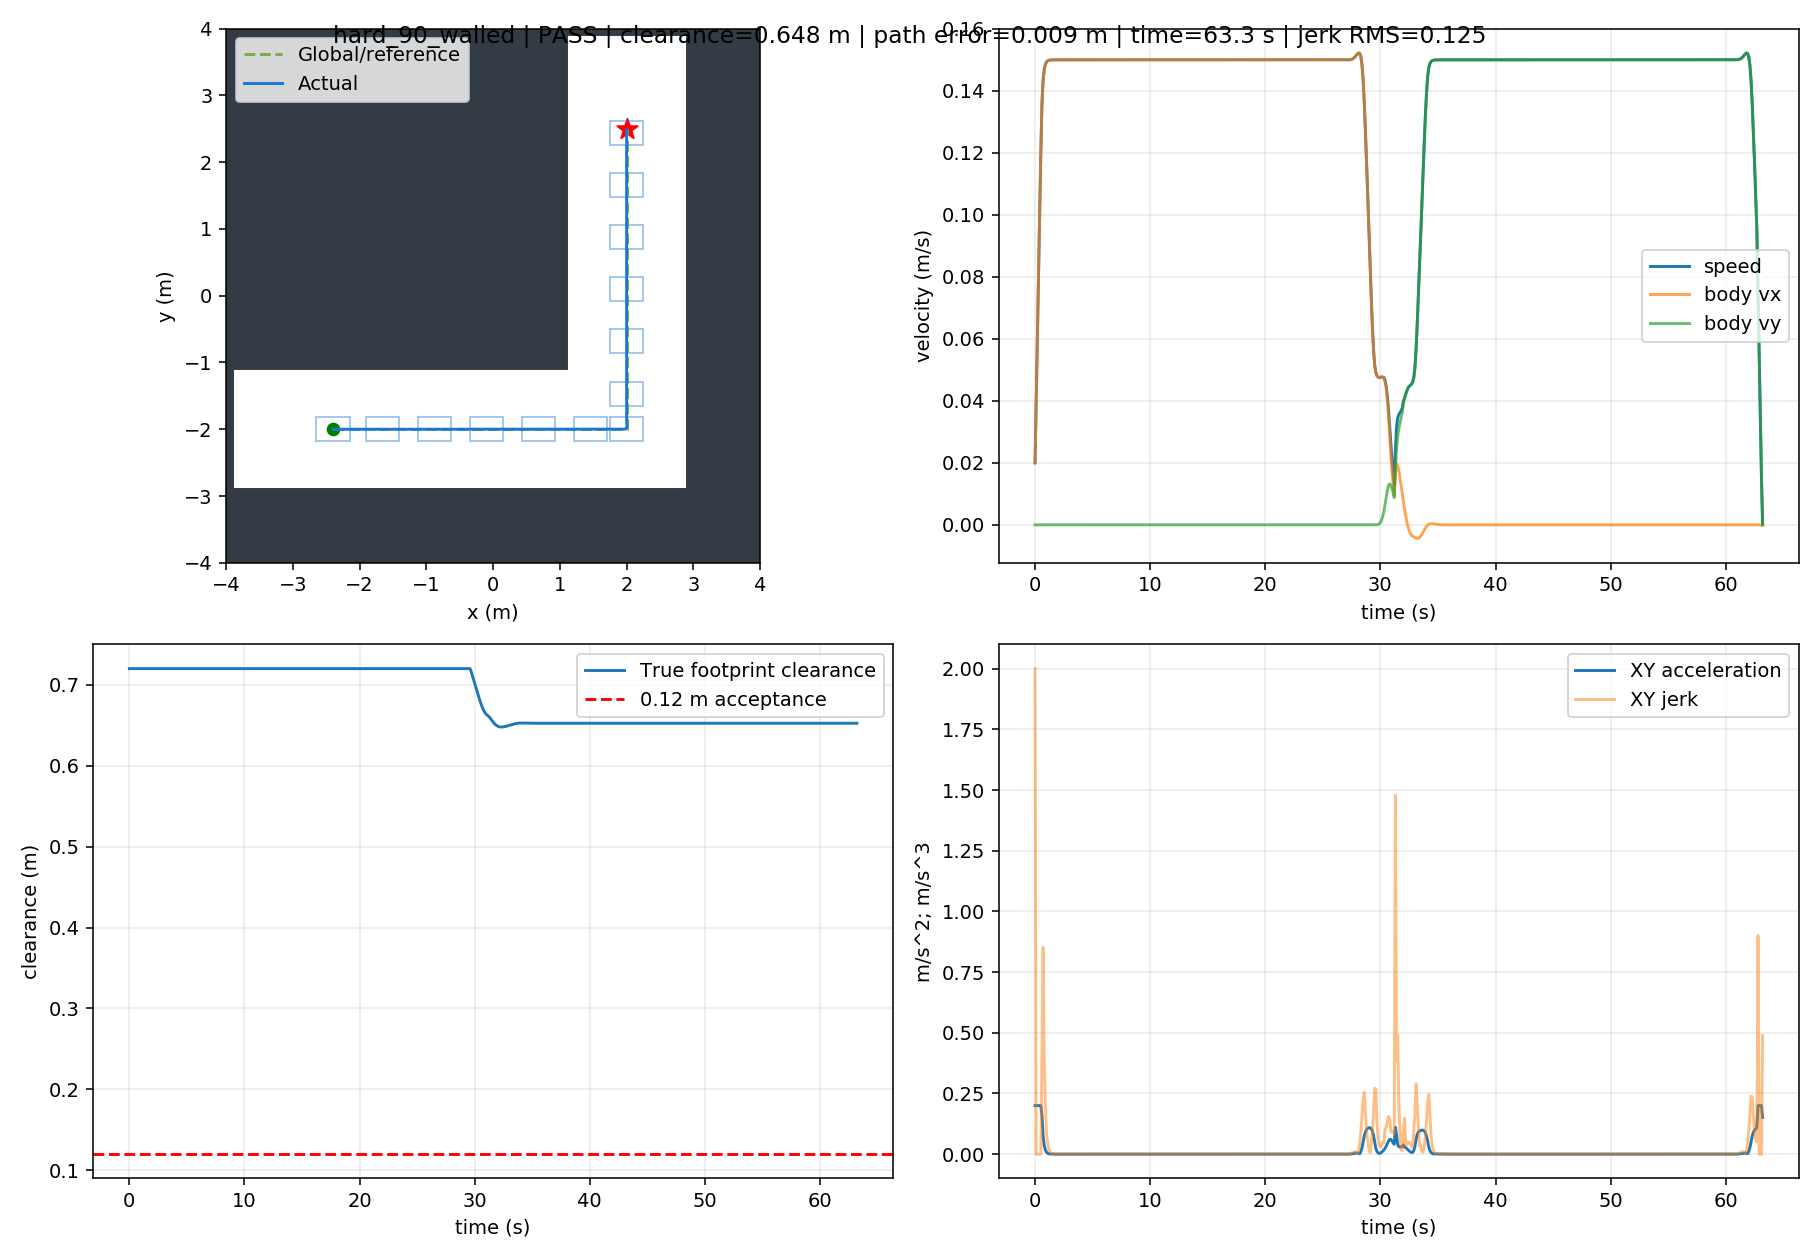

Data behind this chart, as committed beside it:
t, x, y, yaw, raw_vx, raw_vy, body_vx, body_vy, control_v, control_phi, clearance, goal_distance, speed, solved, stop, arrived, solve_ms, ax, ay, jerk, dune_distance
0.0, -2.399, -2.0, 0.0, 0.02, 4.586728275286062e-17, 0.02, 4.586728275286062e-17, 0.02, 2.2933641376431143e-15, 0.72, 6.293, 0.02, 1.0, False, False, 52.13, 0.2, 4.586728275286062e-16, 2, 0.7198
0.1, -2.396, -2.0, 0.0, 0.04, 3.2286124987283804e-16, 0.04, 3.2286124987283804e-16, 0.04, 8.071531246821097e-15, 0.72, 6.291, 0.04, 1.0, False, False, 16.79, 0.2, 2.769939671199774e-15, 7.656880157869911e-14, 0.7198
0.2, -2.39, -2, 0.0, 0.06, -1.586123557022205e-08, 0.06, -1.5861235570222045e-08, 0.06, -2.643539261703737e-07, 0.72, 6.287, 0.06, 1.0, False, False, 51.3, 0.2, -1.5861235893083293e-07, 1.5861236170077397e-06, 0.7198
0.3, -2.383, -2, 0.0, 0.08, -9.423567356232893e-09, 0.08, -9.423567356232891e-09, 0.08, -1.1779459195291248e-07, 0.72, 6.282, 0.08, 1.0, False, False, 15.89, 0.2, 6.437668213989153e-08, 2.2298904107072744e-06, 0.7198
0.4, -2.374, -2, 0.0, 0.1, -6.264305377588833e-09, 0.1, -6.264305377588833e-09, 0.1, -6.264305377588882e-08, 0.72, 6.275, 0.1, 1.0, False, False, 51.41, 0.2, 3.1592619786440576e-08, 3.278406235345307e-07, 0.7198
0.5, -2.363, -2, 0.0, 0.12, -2.7264229658286105e-09, 0.12, -2.72642296582861e-09, 0.12, -2.272019138190522e-08, 0.72, 6.268, 0.12, 1.0, False, False, 15.89, 0.2, 3.5378824117602225e-08, 3.786204331162148e-08, 0.7198
0.6, -2.35, -2, 0.0, 0.136, 7.492599582937314e-10, 0.136, 7.492599582937314e-10, 0.136, 5.509974315148874e-09, 0.72, 6.259, 0.136, 1.0, False, False, 51.22, 0.1598, 3.475682924122341e-08, 0.4018, 0.7198
0.7, -2.335, -2, 0.0, 0.1434, 3.2260965856991627e-09, 0.1434, 3.226096585699162e-09, 0.1434, 2.248943343932969e-08, 0.72, 6.249, 0.1434, 1.0, False, False, 15.76, 0.07467, 2.4768366274054305e-08, 0.8516, 0.7198
0.8, -2.321, -2, 0.0, 0.1469, 4.551658524804482e-09, 0.1469, 4.551658524804482e-09, 0.1469, 3.097646599752033e-08, 0.72, 6.238, 0.1469, 1.0, False, False, 51.83, 0.0349, 1.3255619391053199e-08, 0.3977, 0.7198
0.9, -2.306, -2, 0.0, 0.1486, 4.923235649606153e-09, 0.1486, 4.923235649606152e-09, 0.1486, 3.3137554990597136e-08, 0.72, 6.228, 0.1486, 1.0, False, False, 15.59, 0.0163, 3.715771248016706e-09, 0.1859, 0.7198
1.0, -2.291, -2, 0.0, 0.1493, 4.6653944963486394e-09, 0.1493, 4.665394496348639e-09, 0.1493, 3.124182735444939e-08, 0.72, 6.218, 0.1493, 1.0, False, False, 51.75, 0.00762, -2.5784115325751373e-09, 0.08684, 0.7198
1.1, -2.276, -2, 0.0, 0.1497, 4.046399611149077e-09, 0.1497, 4.0463996111490764e-09, 0.1497, 2.703228136612665e-08, 0.72, 6.208, 0.1497, 1.0, False, False, 15.81, 0.00356, -6.189948851995622e-09, 0.0406, 0.7198
1.2, -2.261, -2, 0.0, 0.1499, 3.2720168473333193e-09, 0.1499, 3.2720168473333185e-09, 0.1499, 2.183468782213046e-08, 0.72, 6.197, 0.1499, 1.0, False, False, 34.39, 0.001664, -7.74382763815758e-09, 0.01896, 0.7198
1.3, -2.246, -2, 0.0, 0.1499, 2.4812812167093332e-09, 0.1499, 2.481281216709333e-09, 0.1499, 1.654939865151959e-08, 0.72, 6.187, 0.1499, 1.0, False, False, 15.89, 0.0007773, -7.907356306239855e-09, 0.008865, 0.7198
1.4, -2.231, -2, 0.0, 0.15, 1.759066209927494e-09, 0.15, 1.759066209927494e-09, 0.15, 1.1729599747423392e-08, 0.72, 6.177, 0.15, 1.0, False, False, 34.29, 0.0003633, -7.2221500678183885e-09, 0.00414, 0.7198
1.5, -2.216, -2, 0.0, 0.15, 1.14984987319182e-09, 0.15, 1.14984987319182e-09, 0.15, 7.666426764592634e-09, 0.72, 6.166, 0.15, 1.0, False, False, 35.44, 0.0001698, -6.092163367356739e-09, 0.001936, 0.7198
1.6, -2.201, -2, 0.0, 0.15, 6.690009274850344e-10, 0.15, 6.690009274850344e-10, 0.15, 4.460213037718341e-09, 0.72, 6.156, 0.15, 1.0, False, False, 34.99, 7.931830137253293e-05, -4.808489457067857e-09, 0.0009044, 0.7198
1.7, -2.186, -2, 0.0, 0.15, 3.130422598745911e-10, 0.15, 3.130422598745911e-10, 0.15, 2.0869936243627284e-09, 0.72, 6.146, 0.15, 1.0, False, False, 34.57, 3.7061537302707226e-05, -3.559586676104432e-09, 0.0004226, 0.7198
1.8, -2.171, -2, 0.0, 0.15, 6.752157798964046e-11, 0.15, 6.752157798964046e-11, 0.15, 4.5014841116756636e-10, 0.72, 6.136, 0.15, 1.0, False, False, 34.4, 1.7317031796859617e-05, -2.4552068188495065e-09, 0.0001974, 0.7198
1.9, -2.156, -2, 0.0, 0.15, -8.71817453480895e-11, 0.15, -8.71817453480895e-11, 0.15, -5.81214385420074e-10, 0.72, 6.126, 0.15, 1.0, False, False, 34.9, 8.091396425935482e-06, -1.5470332333772995e-09, 9.225635415624538e-05, 0.7198
2.0, -2.141, -2, 0.0, 0.15, -1.7185983746014627e-10, 0.15, -1.7185983746014627e-10, 0.15, -1.1457347824912911e-09, 0.72, 6.115, 0.15, 1.0, False, False, 34.3, 3.7807111857857123e-06, -8.467809211205676e-10, 4.310685297026261e-05, 0.7198
2.1, -2.126, -2, 0.0, 0.15, -2.0596218912676894e-10, 0.15, -2.0596218912676894e-10, 0.15, -1.3730826791059912e-09, 0.72, 6.105, 0.15, 1.0, False, False, 34.61, 1.7665402207711622e-06, -3.410235166662267e-10, 2.014171028512275e-05, 0.7198
2.2, -2.111, -2, 0.0, 0.15, -2.0620669284827406e-10, 0.15, -2.0620669284827406e-10, 0.15, -1.3747119491249168e-09, 0.72, 6.095, 0.15, 1.0, False, False, 34.44, 8.254172662036652e-07, -2.4450372150512167e-12, 9.411230154710072e-06, 0.7198
2.3, -2.096, -2, 0.0, 0.15, -1.8601083171024145e-10, 0.15, -1.8601083171024145e-10, 0.15, -1.2400724910462128e-09, 0.72, 6.085, 0.15, 1.0, False, False, 34.43, 3.8567686044821414e-07, 2.0195861138032612e-10, 4.39740453261717e-06, 0.7198
2.4, -2.081, -2, 0.0, 0.15, -1.554923985616763e-10, 0.15, -1.554923985616763e-10, 0.15, -1.0366160996518702e-09, 0.72, 6.075, 0.15, 1.0, False, False, 15.88, 1.801869622952701e-07, 3.051843314856516e-10, 2.054899240801276e-06, 0.7198
2.5, -2.066, -2, 0.0, 0.15, -1.217426869840701e-10, 0.15, -1.217426869840701e-10, 0.15, -8.116179531910273e-10, 0.72, 6.065, 0.15, 1.0, False, False, 34.43, 8.421334768415889e-08, 3.3749711577606193e-10, 9.597362005071041e-07, 0.7198
2.6, -2.051, -2, 0.0, 0.15, -8.938946229261814e-11, 0.15, -8.938946229261814e-11, 0.15, -5.959297623299887e-10, 0.72, 6.055, 0.15, 1.0, False, False, 15.89, 3.934419734452632e-08, 3.2353224691451955e-10, 4.486915251281342e-07, 0.7198
2.7, -2.036, -2, 0.0, 0.15, -6.106243551099267e-11, 0.15, -6.106243551099267e-11, 0.15, -4.0708290778396736e-10, 0.72, 6.045, 0.15, 1.0, False, False, 16.49, 1.8386027422767626e-08, 2.832702678162547e-10, 2.0958208594635939e-07, 0.7198
2.8, -2.021, -2, 0.0, 0.15, -3.795332387444181e-11, 0.15, -3.795332387444181e-11, 0.15, -2.530221604342026e-10, 0.72, 6.035, 0.15, 1.0, False, False, 34.48, 8.59301435562898e-09, 2.3109111636550857e-10, 9.793152076680642e-08, 0.7198
2.9, -2.006, -2, 0.0, 0.15, -2.0277566046068846e-11, 0.15, -2.0277566046068846e-11, 0.15, -1.3518377395785343e-10, 0.72, 6.025, 0.15, 1.0, False, False, 15.82, 4.014626964199408e-09, 1.7675757828372965e-10, 4.578709778896427e-08, 0.7198
3.0, -1.991, -2, 0.0, 0.15, -7.619013855450882e-12, 0.15, -7.619013855450882e-12, 0.15, -5.079342575873391e-11, 0.72, 6.015, 0.15, 1.0, False, False, 16.12, 1.8760853981447667e-09, 1.2658552190617964e-10, 2.1391300252636794e-08, 0.7198
3.1, -1.976, -2, 0.0, 0.15, 7.659025583325038e-13, 0.15, 7.659025583325038e-13, 0.15, 5.106017058167746e-12, 0.72, 6.005, 0.15, 1.0, False, False, 15.94, 8.767150894151143e-10, 8.384916413783386e-11, 1.0002836648899671e-08, 0.7198
3.2, -1.961, -2, 0.0, 0.15, 5.7472564680270725e-12, 0.15, 5.7472564680270725e-12, 0.15, 3.8315043129358464e-11, 0.72, 5.995, 0.15, 1.0, False, False, 15.72, 4.097006067738107e-10, 4.9813539096945685e-11, 4.682530840994519e-09, 0.7198
3.3, -1.946, -2, 0.0, 0.15, 8.184072649199934e-12, 0.15, 8.184072649199934e-12, 0.15, 5.4560484334104885e-11, 0.72, 5.985, 0.15, 1.0, False, False, 15.95, 1.9145962593114518e-10, 2.436816181172861e-11, 2.197193504094615e-09, 0.7198
3.4, -1.931, -2, 0.0, 0.15, 8.845337545028597e-12, 0.15, 8.845337545028597e-12, 0.15, 5.896891696993858e-11, 0.72, 5.975, 0.15, 1.0, False, False, 15.95, 8.947148577576058e-11, 6.61264895828663e-12, 1.0352216655887333e-09, 0.7198
3.5, -1.916, -2, 0.0, 0.15, 8.372424327892276e-12, 0.15, 8.372424327892276e-12, 0.15, 5.5816162187309035e-11, 0.72, 5.965, 0.15, 1.0, False, False, 15.89, 4.181599511099421e-11, -4.729132171363204e-12, 4.898654702765358e-10, 0.7198
3.6, -1.901, -2, 0.0, 0.15, 7.260881621186891e-12, 0.15, 7.260881621186891e-12, 0.15, 4.8405877475128565e-11, 0.72, 5.955, 0.15, 1.0, False, False, 15.84, 1.9541313012183537e-11, -1.1115427067053856e-11, 2.3172100144307186e-10, 0.7198
3.7, -1.886, -2, 0.0, 0.15, 5.875181768831688e-12, 0.15, 5.875181768831688e-12, 0.15, 3.91678784590841e-11, 0.72, 5.946, 0.15, 1.0, False, False, 15.95, 9.125478150906474e-12, -1.3856998523552025e-11, 1.0770600257575251e-10, 0.7198
3.8, -1.871, -2, 0.0, 0.15, 4.4593296928909214e-12, 0.15, 4.4593296928909214e-12, 0.15, 2.9728864619344834e-11, 0.72, 5.936, 0.15, 1.0, False, False, 15.81, 4.26186863577982e-12, -1.4158520759407667e-11, 4.872947072803676e-11, 0.7198
3.9, -1.856, -2, 0.0, 0.15, 3.165799355706422e-12, 0.15, 3.165799355706422e-12, 0.15, 2.1105329038065964e-11, 0.72, 5.926, 0.15, 1.0, False, False, 15.85, 1.9886869928598117e-12, -1.2935303371844994e-11, 2.5813979853839195e-11, 0.7198
4.0, -1.841, -2, 0.0, 0.15, 2.071810173347644e-12, 0.15, 2.071810173347644e-12, 0.15, 1.3812067822324223e-11, 0.72, 5.916, 0.15, 1.0, False, False, 15.92, 9.289791158550997e-13, -1.0939891823587778e-11, 2.2593468152331318e-11, 0.7198
4.1, -1.826, -2, 0.0, 0.15, 1.2090394060840694e-12, 0.15, 1.2090394060840694e-12, 0.15, 8.060262707228629e-12, 0.72, 5.907, 0.15, 1.0, False, False, 15.92, 4.374278717023117e-13, -8.627707672635746e-12, 2.3638566313425023e-11, 0.7198
4.2, -1.811, -2, 0.0, 0.15, 5.694392196657527e-13, 0.15, 5.694392196657527e-13, 0.15, 3.796261464438545e-12, 0.72, 5.897, 0.15, 1.0, False, False, 15.82, 2.0233814623793478e-13, -6.396001864183168e-12, 2.2440539196953112e-11, 0.7198
4.3, -1.796, -2, 0.0, 0.15, 1.2849285626156018e-13, 0.15, 1.2849285626156018e-13, 0.15, 8.566190417437233e-13, 0.72, 5.887, 0.15, 1.0, False, False, 15.85, 9.631184738623233e-14, -4.409463634041925e-12, 1.9893656566506048e-11, 0.7198
4.4, -1.781, -2, 0.0, 0.15, -1.5051519859231738e-13, 0.15, -1.5051519859231738e-13, 0.15, -1.0034346572820774e-12, 0.72, 5.878, 0.15, 1.0, False, False, 15.85, 3.774758283725532e-14, -2.790080548538776e-12, 1.620441714686419e-11, 0.7198
4.5, -1.766, -2, 0.0, 0.15, -3.030427203814364e-13, 0.15, -3.030427203814364e-13, 0.15, -2.0202848025428028e-12, 0.72, 5.868, 0.15, 1.0, False, False, 15.81, 2.1649348980190553e-14, -1.52527521789119e-12, 1.2649077743329217e-11, 0.7198
4.6, -1.751, -2, 0.0, 0.15, -3.6487116697612613e-13, 0.15, -3.6487116697612613e-13, 0.15, -2.432474446507357e-12, 0.72, 5.858, 0.15, 1.0, False, False, 15.91, 1.3877787807814457e-14, -6.182844659468974e-13, 9.070240466908963e-12, 0.7198
4.7, -1.736, -2, 0.0, 0.15, -3.659720707237807e-13, 0.15, -3.659720707237807e-13, 0.15, -2.439813804825053e-12, 0.72, 5.849, 0.15, 1.0, False, False, 15.88, 5.551115123125783e-16, -1.1009037476545835e-14, 6.074215502659778e-12, 0.7198
4.8, -1.721, -2, 0.0, 0.15, -3.3091769631473665e-13, 0.15, -3.3091769631473665e-13, 0.15, -2.206117975431441e-12, 0.72, 5.839, 0.15, 1.0, False, False, 15.85, -5.551115123125783e-16, 3.5054374409044064e-13, 3.615544861483389e-12, 0.7198
4.9, -1.706, -2, 0.0, 0.15, -2.766596823276512e-13, 0.15, -2.766596823276512e-13, 0.15, -1.844397882184227e-12, 0.72, 5.83, 0.15, 1.0, False, False, 15.89, 2.7755575615628914e-16, 5.425801398708543e-13, 1.920382009890523e-12, 0.7198
5.0, -1.691, -2, 0.0, 0.15, -2.1634626710991168e-13, 0.15, -2.1634626710991168e-13, 0.15, -1.4423084473993248e-12, 0.72, 5.82, 0.15, 1.0, False, False, 15.93, -3.3306690738754696e-15, 6.031341521773954e-13, 6.066141848691627e-13, 0.7198
5.1, -1.676, -2, 0.0, 0.15, -1.5934164082538702e-13, 0.15, -1.5934164082538702e-13, 0.15, -1.0622776055025175e-12, 0.72, 5.811, 0.15, 1.0, False, False, 16.74, -1.3877787807814457e-15, 5.700462628452466e-13, 3.31448826087456e-13, 0.7198
5.2, -1.661, -2, 0.0, 0.15, -1.0965479447538063e-13, 0.15, -1.0965479447538063e-13, 0.15, -7.310319631691619e-13, 0.72, 5.801, 0.15, 1.0, False, False, 15.88, -1.6653345369377348e-15, 4.968684635000639e-13, 7.317832571329843e-13, 0.7198
5.3, -1.646, -2, 0.0, 0.15, -6.868492819862746e-14, 0.15, -6.868492819862746e-14, 0.15, -4.578995213241573e-13, 0.72, 5.792, 0.15, 1.0, False, False, 15.88, -2.4980018054066022e-15, 4.096986627675317e-13, 8.717377756257525e-13, 0.7198
5.4, -1.631, -2, 0.0, 0.15, -3.787895964175772e-14, 0.15, -3.787895964175772e-14, 0.15, -2.5252639761170417e-13, 0.72, 5.782, 0.15, 1.0, False, False, 15.86, -1.3877787807814457e-15, 3.0805968556869743e-13, 1.0164504061285802e-12, 0.7198
5.5, -1.616, -2, 0.0, 0.15, -1.4095921231896665e-14, 0.15, -1.4095921231896665e-14, 0.15, -9.397280821263939e-14, 0.72, 5.773, 0.15, 1.0, False, False, 15.93, -2.4980018054066022e-15, 2.3783038409861053e-13, 7.023807642682676e-13, 0.7198
5.6, -1.601, -2, 0.0, 0.15, 2.1872307813295123e-15, 0.15, 2.1872307813295123e-15, 0.15, 1.4581538542195946e-14, 0.72, 5.763, 0.15, 1.0, False, False, 15.88, 2.220446049250313e-15, 1.6283152013226176e-13, 7.51471446323811e-13, 0.7198
5.7, -1.586, -2, 0.0, 0.15, 1.2596167846205967e-14, 0.15, 1.2596167846205967e-14, 0.15, 8.397445230803519e-14, 0.72, 5.754, 0.15, 1.0, False, False, 15.93, -5.551115123125783e-16, 1.0408937064876454e-13, 5.880768526067899e-13, 0.7198
5.8, -1.571, -2, 0.0, 0.15, 1.645452438245597e-14, 0.15, 1.645452438245597e-14, 0.15, 1.0969682921636711e-13, 0.72, 5.745, 0.15, 1.0, False, False, 16.29, 2.7755575615628914e-16, 3.858356536250004e-14, 6.551109723536905e-13, 0.7198
5.9, -1.556, -2, 0.0, 0.15, 1.7156070165065207e-14, 0.15, 1.7156070165065207e-14, 0.15, 1.1437380110042811e-13, 0.72, 5.735, 0.15, 1.0, False, False, 15.92, 4.163336342344337e-15, 7.0154578260923525e-15, 3.180636263696614e-13, 0.7198
... 573 more rows
